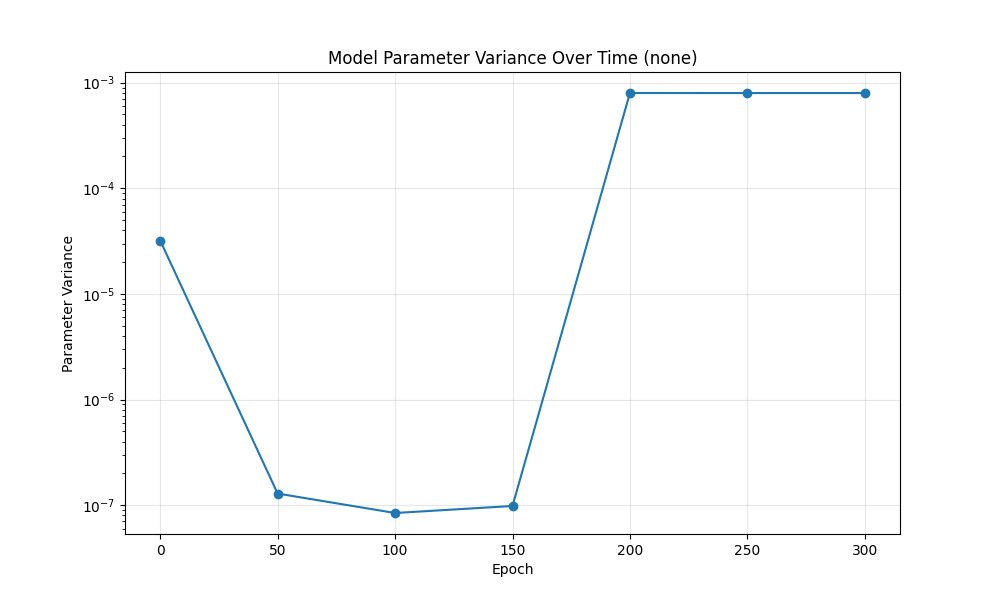

Data behind this chart, as committed beside it:
epoch, variance
0, 3.194529199390672e-05
50, 1.2867745624589588e-07
100, 8.422409791819518e-08
150, 9.814425538934302e-08
200, 0.0007984
250, 0.0007975
300, 0.0007979
350, nan
400, nan
450, nan
499, nan
